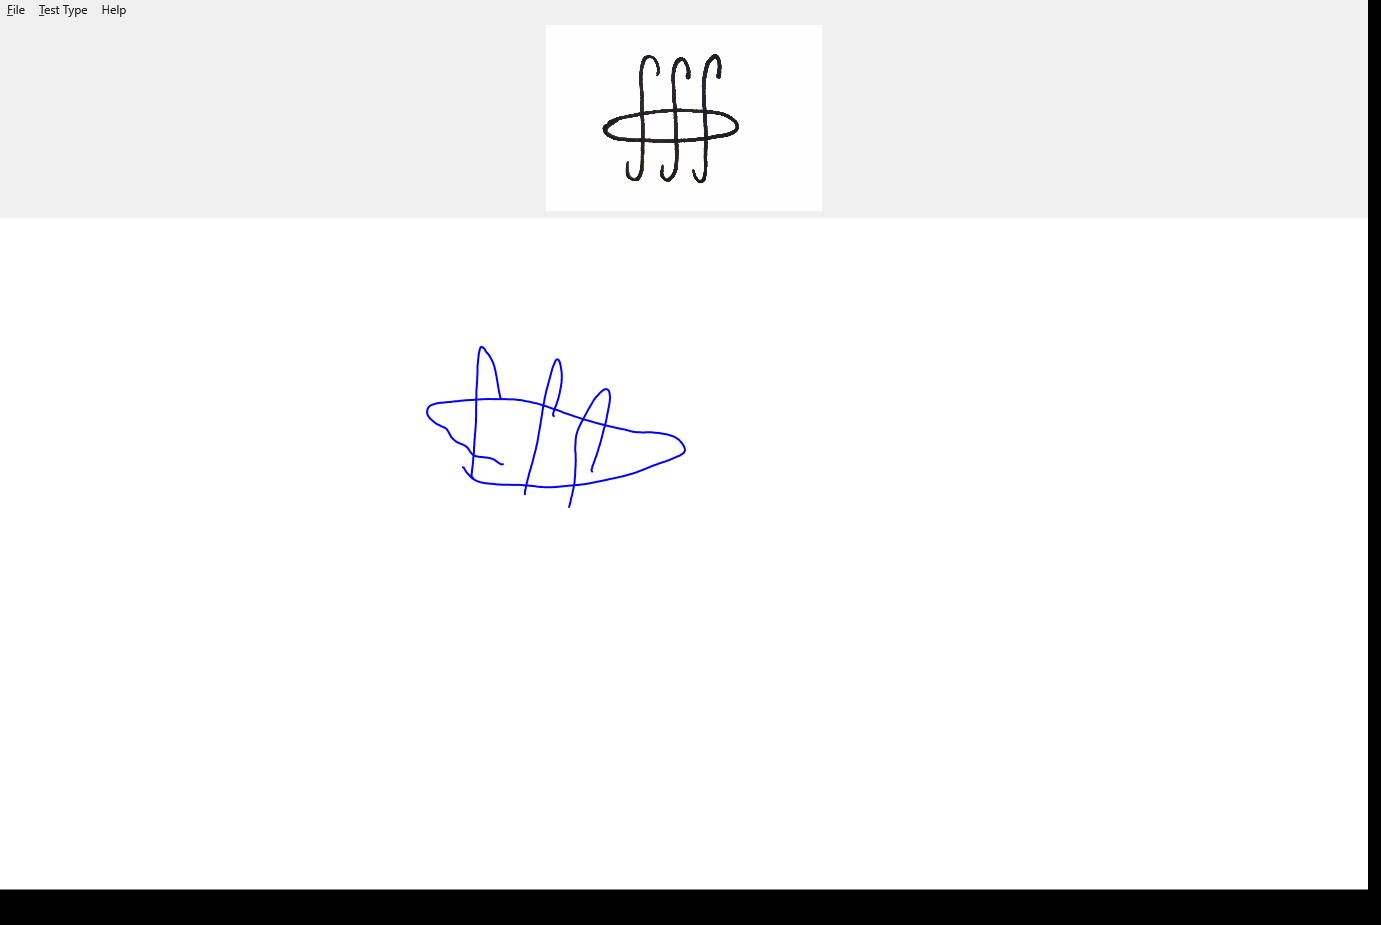

Values plotted in this chart, from the file beside it:
X, Y, Pressure, TiltX, TiltY, Time
464, 467.9, 0.0918, 13408, 9205, 00:10.3074533
465.5, 470.7, 0.1292, 13408, 9205, 00:10.3230843
467.5, 473.5, 0.1804, 13408, 9205, 00:10.3385893
470, 476.1, 0.1938, 13408, 9205, 00:10.3541872
472.8, 478.7, 0.2048, 13408, 9205, 00:10.3698299
476.2, 480.6, 0.2136, 13409, 9107, 00:10.3698299
477.1, 481.1, 0.2158, 13409, 9107, 00:10.3854317
480.1, 482.1, 0.22, 13409, 9057, 00:10.3854317
480.9, 482.3, 0.2229, 13409, 9008, 00:10.4010469
486.4, 483.2, 0.2336, 13409, 9008, 00:10.4166741
491.2, 483.7, 0.248, 13409, 9008, 00:10.4322957
495.5, 484.1, 0.2522, 13409, 9008, 00:10.4479165
499.9, 484.5, 0.2542, 13409, 9008, 00:10.4637267
505, 484.8, 0.2561, 13409, 9008, 00:10.4791618
510.6, 484.8, 0.2583, 13409, 9008, 00:10.4950063
515.9, 484.9, 0.2603, 13409, 9008, 00:10.5103910
520.6, 484.9, 0.2622, 13409, 8959, 00:10.5260625
525.7, 485.3, 0.2642, 13409, 8959, 00:10.5416344
531, 485.8, 0.2642, 13409, 8959, 00:10.5572559
535.7, 486.3, 0.2661, 13409, 8959, 00:10.5728793
540.1, 486.9, 0.2661, 13358, 8960, 00:10.5884977
546.8, 487.2, 0.2681, 13358, 8960, 00:10.6056663
547.9, 487.2, 0.27, 13358, 8960, 00:10.6067520
550.6, 487.2, 0.272, 13358, 8960, 00:10.6298713
559.2, 486.7, 0.2764, 13358, 8960, 00:10.6298713
560.3, 486.5, 0.2786, 13358, 8960, 00:10.6454932
563.6, 486.3, 0.2805, 13358, 8960, 00:10.6612206
567.7, 485.8, 0.2825, 13358, 8960, 00:10.6767262
572.4, 485.4, 0.2844, 13358, 8910, 00:10.6923459
577.6, 485, 0.2891, 13358, 8910, 00:10.6923459
578.5, 484.9, 0.291, 13358, 8910, 00:10.7079663
583.1, 484.4, 0.2947, 13358, 8910, 00:10.7079663
584.4, 484.1, 0.2976, 13358, 8910, 00:10.7235876
587.8, 483.5, 0.303, 13358, 8910, 00:10.7392101
594.7, 482.2, 0.303, 13358, 8910, 00:10.7548375
596.1, 481.8, 0.303, 13358, 8910, 00:10.7548375
598.9, 481.3, 0.3049, 13358, 8910, 00:10.7704555
605.5, 480.1, 0.3088, 13358, 8910, 00:10.7860766
610.8, 478.8, 0.3088, 13358, 8910, 00:10.8017070
616.2, 477.7, 0.3108, 13358, 8910, 00:10.8017070
617.6, 477.4, 0.3108, 13358, 8910, 00:10.8195358
621.4, 476.5, 0.3127, 13358, 8910, 00:10.8195358
622.7, 476.3, 0.3127, 13358, 8910, 00:10.8351691
626.3, 475.3, 0.3147, 13358, 8910, 00:10.8507868
631, 474, 0.3147, 13358, 8910, 00:10.8664175
638.7, 471.3, 0.3186, 13358, 8910, 00:10.8820317
642.7, 469.8, 0.3186, 13358, 8910, 00:10.8976601
648.8, 467.4, 0.3225, 13358, 8910, 00:10.9132763
649.9, 466.9, 0.3225, 13358, 8910, 00:10.9132763
653.4, 465.5, 0.3225, 13358, 8910, 00:10.9289047
657.8, 464, 0.3245, 13299, 8912, 00:10.9289047
658.8, 463.5, 0.3245, 13299, 8912, 00:10.9445124
661.9, 462.5, 0.3245, 13299, 8912, 00:10.9445124
662.8, 462.2, 0.3245, 13299, 8912, 00:10.9601401
665.3, 461.4, 0.3264, 13299, 8912, 00:10.9601401
665.9, 461.2, 0.3264, 13299, 8912, 00:10.9757669
667.9, 460.4, 0.3264, 13299, 8912, 00:10.9914939
670.3, 459.4, 0.3264, 13299, 8912, 00:11.0069981
672.6, 458.5, 0.3264, 13299, 8912, 00:11.0226193
674.7, 457.5, 0.3284, 13299, 8912, 00:11.0226193
... 359 more rows
